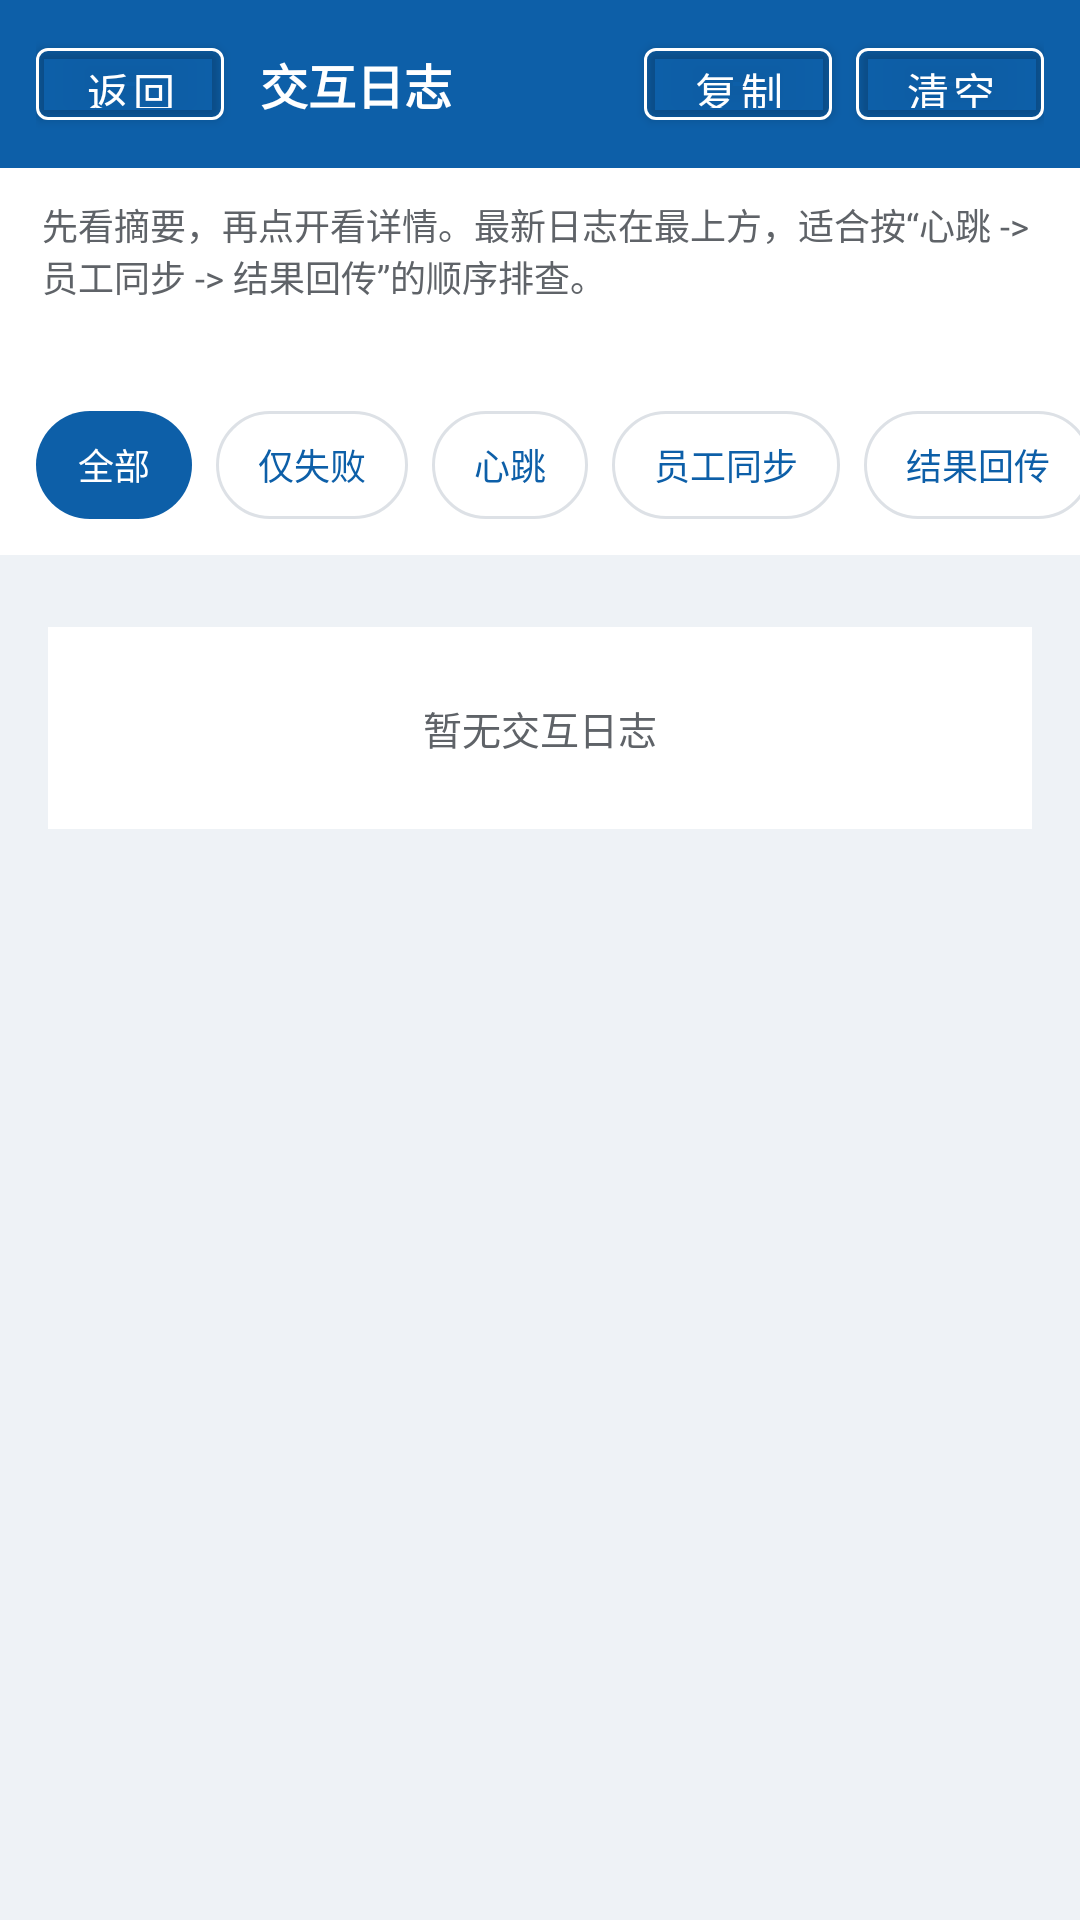

Android layout source for this screen:
<!-- AndroidManifest.xml: application theme AppTheme -->
<!-- res/layout/activity_interaction_log.xml -->
<?xml version="1.0" encoding="utf-8"?>
<LinearLayout xmlns:android="http://schemas.android.com/apk/res/android"
    xmlns:app="http://schemas.android.com/apk/res-auto"
    android:layout_width="match_parent"
    android:layout_height="match_parent"
    android:background="@color/bg"
    android:orientation="vertical">

    <LinearLayout
        android:layout_width="match_parent"
        android:layout_height="56dp"
        android:background="@color/primary"
        android:gravity="center_vertical"
        android:paddingHorizontal="12dp">

        <com.google.android.material.button.MaterialButton
            android:id="@+id/btn_back_logs"
            android:layout_width="wrap_content"
            android:layout_height="36dp"
            android:minWidth="0dp"
            android:text="返回"
            android:textAllCaps="false"
            android:textColor="@color/white"
            app:backgroundTint="@android:color/transparent"
            app:strokeColor="@color/white"
            app:strokeWidth="1dp" />

        <TextView
            android:layout_width="0dp"
            android:layout_height="wrap_content"
            android:layout_marginStart="12dp"
            android:layout_weight="1"
            android:text="交互日志"
            android:textColor="@color/white"
            android:textSize="16sp"
            android:textStyle="bold" />

        <com.google.android.material.button.MaterialButton
            android:id="@+id/btn_copy_logs"
            android:layout_width="wrap_content"
            android:layout_height="36dp"
            android:layout_marginEnd="8dp"
            android:minWidth="0dp"
            android:text="复制"
            android:textAllCaps="false"
            android:textColor="@color/white"
            app:backgroundTint="@android:color/transparent"
            app:strokeColor="@color/white"
            app:strokeWidth="1dp" />

        <com.google.android.material.button.MaterialButton
            android:id="@+id/btn_clear_logs"
            android:layout_width="wrap_content"
            android:layout_height="36dp"
            android:minWidth="0dp"
            android:text="清空"
            android:textAllCaps="false"
            android:textColor="@color/white"
            app:backgroundTint="@android:color/transparent"
            app:strokeColor="@color/white"
            app:strokeWidth="1dp" />
    </LinearLayout>

    <TextView
        android:layout_width="match_parent"
        android:layout_height="wrap_content"
        android:background="@color/white"
        android:paddingHorizontal="14dp"
        android:paddingVertical="10dp"
        android:text="先看摘要，再点开看详情。最新日志在最上方，适合按“心跳 -> 员工同步 -> 结果回传”的顺序排查。"
        android:textColor="@color/text_secondary"
        android:textSize="12sp" />

    <TextView
        android:id="@+id/tv_log_summary"
        android:layout_width="match_parent"
        android:layout_height="wrap_content"
        android:background="@color/white"
        android:paddingStart="14dp"
        android:paddingTop="0dp"
        android:paddingEnd="14dp"
        android:paddingBottom="10dp"
        android:textColor="@color/text_secondary"
        android:textSize="12sp" />

    <HorizontalScrollView
        android:layout_width="match_parent"
        android:layout_height="wrap_content"
        android:background="@color/white"
        android:scrollbars="none">

        <RadioGroup
            android:id="@+id/rg_log_filters"
            android:layout_width="wrap_content"
            android:layout_height="wrap_content"
            android:orientation="horizontal"
            android:paddingStart="12dp"
            android:paddingTop="0dp"
            android:paddingEnd="12dp"
            android:paddingBottom="12dp">

            <RadioButton
                android:id="@+id/rb_filter_all"
                style="@style/LogFilterChip"
                android:checked="true"
                android:text="全部" />

            <RadioButton
                android:id="@+id/rb_filter_failed"
                style="@style/LogFilterChip"
                android:text="仅失败" />

            <RadioButton
                android:id="@+id/rb_filter_heartbeat"
                style="@style/LogFilterChip"
                android:text="心跳" />

            <RadioButton
                android:id="@+id/rb_filter_employee_sync"
                style="@style/LogFilterChip"
                android:text="员工同步" />

            <RadioButton
                android:id="@+id/rb_filter_event_result"
                style="@style/LogFilterChip"
                android:text="结果回传" />

            <RadioButton
                android:id="@+id/rb_filter_business"
                style="@style/LogFilterChip"
                android:text="业务事件" />
        </RadioGroup>
    </HorizontalScrollView>

    <TextView
        android:id="@+id/tv_empty_logs"
        android:layout_width="match_parent"
        android:layout_height="wrap_content"
        android:layout_marginHorizontal="16dp"
        android:layout_marginTop="24dp"
        android:background="@color/white"
        android:gravity="center"
        android:padding="24dp"
        android:text="暂无交互日志"
        android:textColor="@color/text_secondary"
        android:textSize="13sp" />

    <androidx.recyclerview.widget.RecyclerView
        android:id="@+id/rv_logs"
        android:layout_width="match_parent"
        android:layout_height="0dp"
        android:layout_weight="1"
        android:clipToPadding="false"
        android:padding="12dp" />
</LinearLayout>
<!-- resources referenced by this layout -->
<resources>
  <color name="bg">#EEF2F6</color>
  <color name="primary">#0D5FA8</color>
  <color name="text_secondary">#5F6368</color>
  <color name="white">#FFFFFF</color>
  <style name="LogFilterChip">
          <item name="android:layout_width">wrap_content</item>
          <item name="android:layout_height">36dp</item>
          <item name="android:layout_marginEnd">8dp</item>
          <item name="android:button">@null</item>
          <item name="android:background">@drawable/bg_log_filter_chip</item>
          <item name="android:gravity">center</item>
          <item name="android:minWidth">0dp</item>
          <item name="android:paddingLeft">14dp</item>
          <item name="android:paddingRight">14dp</item>
          <item name="android:textColor">@color/log_filter_text_selector</item>
          <item name="android:textSize">12sp</item>
      </style>
  <style name="AppTheme" parent="Theme.MaterialComponents.Light.NoActionBar">
          <item name="colorPrimary">@color/primary</item>
          <item name="colorPrimaryDark">@color/primary_dark</item>
          <item name="colorAccent">@color/accent</item>
          <item name="android:windowBackground">@color/bg</item>
      </style>
  <!-- drawable bg_log_filter_chip (drawable) -->
  <?xml version="1.0" encoding="utf-8"?>
  <selector xmlns:android="http://schemas.android.com/apk/res/android">
      <item android:state_checked="true">
          <shape android:shape="rectangle">
              <corners android:radius="18dp" />
              <solid android:color="@color/primary" />
          </shape>
      </item>
      <item>
          <shape android:shape="rectangle">
              <corners android:radius="18dp" />
              <stroke
                  android:width="1dp"
                  android:color="@color/divider" />
              <solid android:color="@color/white" />
          </shape>
      </item>
  </selector>
  <color name="primary_dark">#0B4F8C</color>
  <color name="accent">#00B0FF</color>
  <color name="divider">#DDE1E6</color>
</resources>
